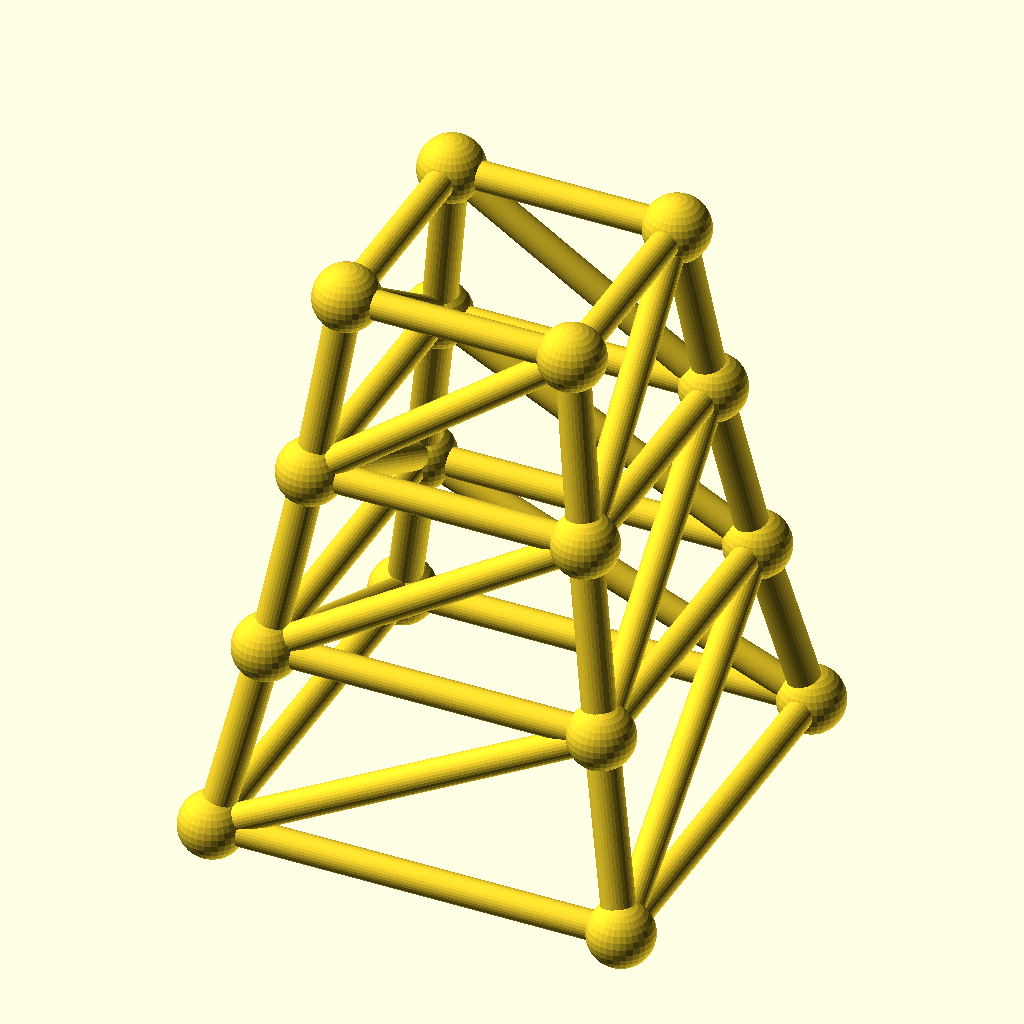
Cell 1: rendered with the file's own defaults.
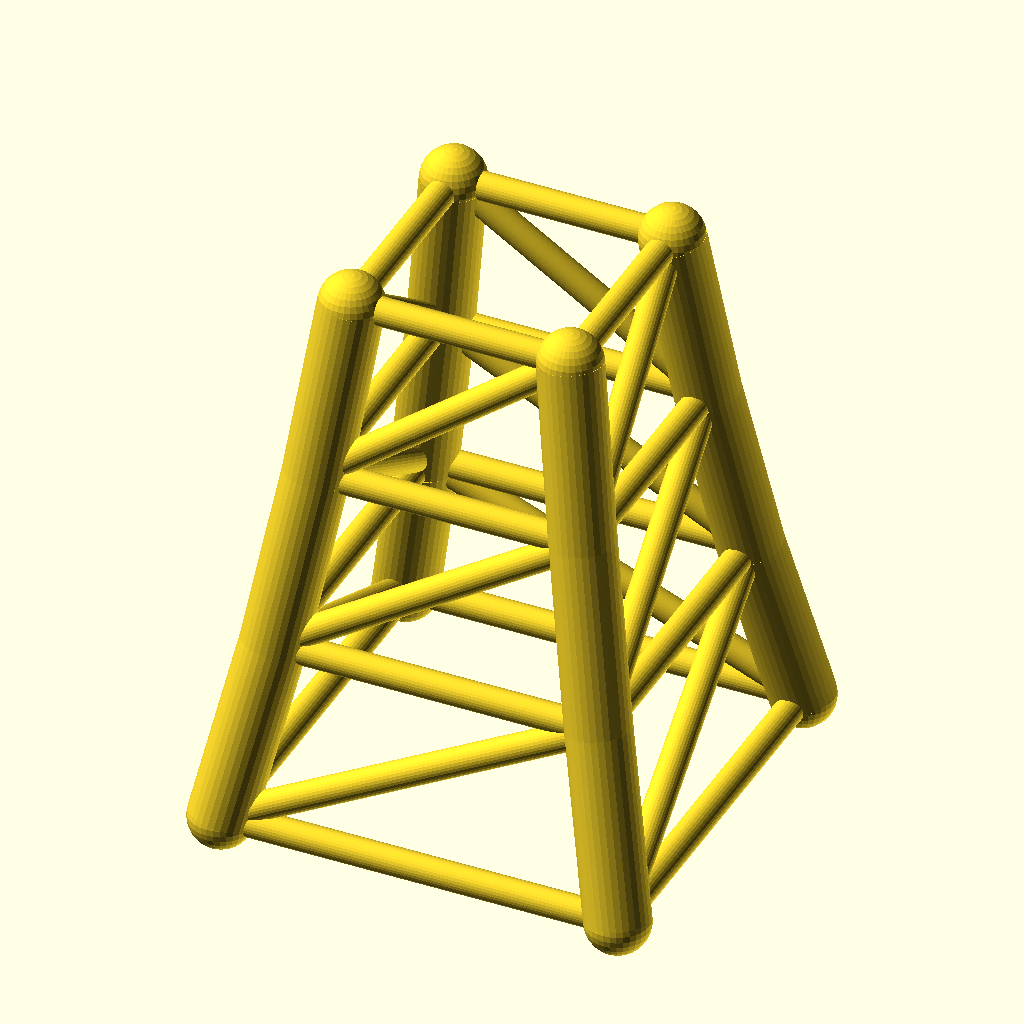
Cell 2 — chord_r set to 6.4, the other parameters unchanged.
The same orthographic view direction (rotation 55°, 0°, 25°; colour scheme Cornfield) for every cell, with the view re-fitted per cell, so scale and position can differ between cells.
Source of the model, optional_data/data/gen3/steptowers/part_0093.scad:
$fn = 32;

// ----------------------------------------------------------------------
// Stepped tower: 80 mm base, 3 tiers to 108 mm
// ----------------------------------------------------------------------

// --- parameters (mm) ---
tiers = 3;                // number of tiers
tier_h = 36;              // tier height
base_w = 80;              // bottom footprint width
taper = 0.82;             // footprint shrink per tier
chord_r = 3.2;            // leg radius
diag_r = 2.8;             // brace radius
joint_r = 6.38;           // joint ball radius

cx = [-1, 1, 1, -1];
cy = [-1, -1, 1, 1];
widths = [80, 65.6, 53.79, 44.11];
heights = [0, 36, 72, 108];

module member(a, b, r) {
  /* rod: cylinder from joint a to joint b */
  d = b - a;
  length = norm(d);
  translate(a) rotate([0, acos(d[2] / length), atan2(d[1], d[0])])
    cylinder(h = length, r = r);
}

module joint(p, r) {
  /* ball at the joint centre */
  translate(p) sphere(r = r);
}

/* legs */
for (l = [0 : tiers - 1]) {
  for (c = [0 : 3]) {
    member([cx[c] * widths[l] / 2, cy[c] * widths[l] / 2, heights[l]], [cx[c] * widths[l + 1] / 2, cy[c] * widths[l + 1] / 2, heights[l + 1]], chord_r);
  }
}
/* ring at every level */
for (l = [0 : tiers]) {
  member([cx[0] * widths[l] / 2, cy[0] * widths[l] / 2, heights[l]], [cx[1] * widths[l] / 2, cy[1] * widths[l] / 2, heights[l]], diag_r);
  member([cx[1] * widths[l] / 2, cy[1] * widths[l] / 2, heights[l]], [cx[2] * widths[l] / 2, cy[2] * widths[l] / 2, heights[l]], diag_r);
  member([cx[2] * widths[l] / 2, cy[2] * widths[l] / 2, heights[l]], [cx[3] * widths[l] / 2, cy[3] * widths[l] / 2, heights[l]], diag_r);
  member([cx[3] * widths[l] / 2, cy[3] * widths[l] / 2, heights[l]], [cx[0] * widths[l] / 2, cy[0] * widths[l] / 2, heights[l]], diag_r);
}
/* face crosses, one X per face per tier */
for (l = [0 : tiers - 1]) {
  member([cx[0] * widths[l] / 2, cy[0] * widths[l] / 2, heights[l]], [cx[1] * widths[l + 1] / 2, cy[1] * widths[l + 1] / 2, heights[l + 1]], diag_r);
  member([cx[1] * widths[l] / 2, cy[1] * widths[l] / 2, heights[l]], [cx[2] * widths[l + 1] / 2, cy[2] * widths[l + 1] / 2, heights[l + 1]], diag_r);
  member([cx[2] * widths[l] / 2, cy[2] * widths[l] / 2, heights[l]], [cx[3] * widths[l + 1] / 2, cy[3] * widths[l + 1] / 2, heights[l + 1]], diag_r);
  member([cx[3] * widths[l] / 2, cy[3] * widths[l] / 2, heights[l]], [cx[0] * widths[l + 1] / 2, cy[0] * widths[l + 1] / 2, heights[l + 1]], diag_r);
}
/* joint balls */
for (l = [0 : tiers]) {
  for (c = [0 : 3]) joint([cx[c] * widths[l] / 2, cy[c] * widths[l] / 2, heights[l]], joint_r);
}
Parameter table extracted from the source (name, type, default, range or options):
tiers: number, default 3
tier_h: number, default 36
base_w: number, default 80
taper: number, default 0.82
chord_r: number, default 3.2
diag_r: number, default 2.8
joint_r: number, default 6.38
cx: vector, default [-1, 1, 1, -1]
cy: vector, default [-1, -1, 1, 1]
widths: vector, default [80, 65.6, 53.79, 44.11]
heights: vector, default [0, 36, 72, 108]
